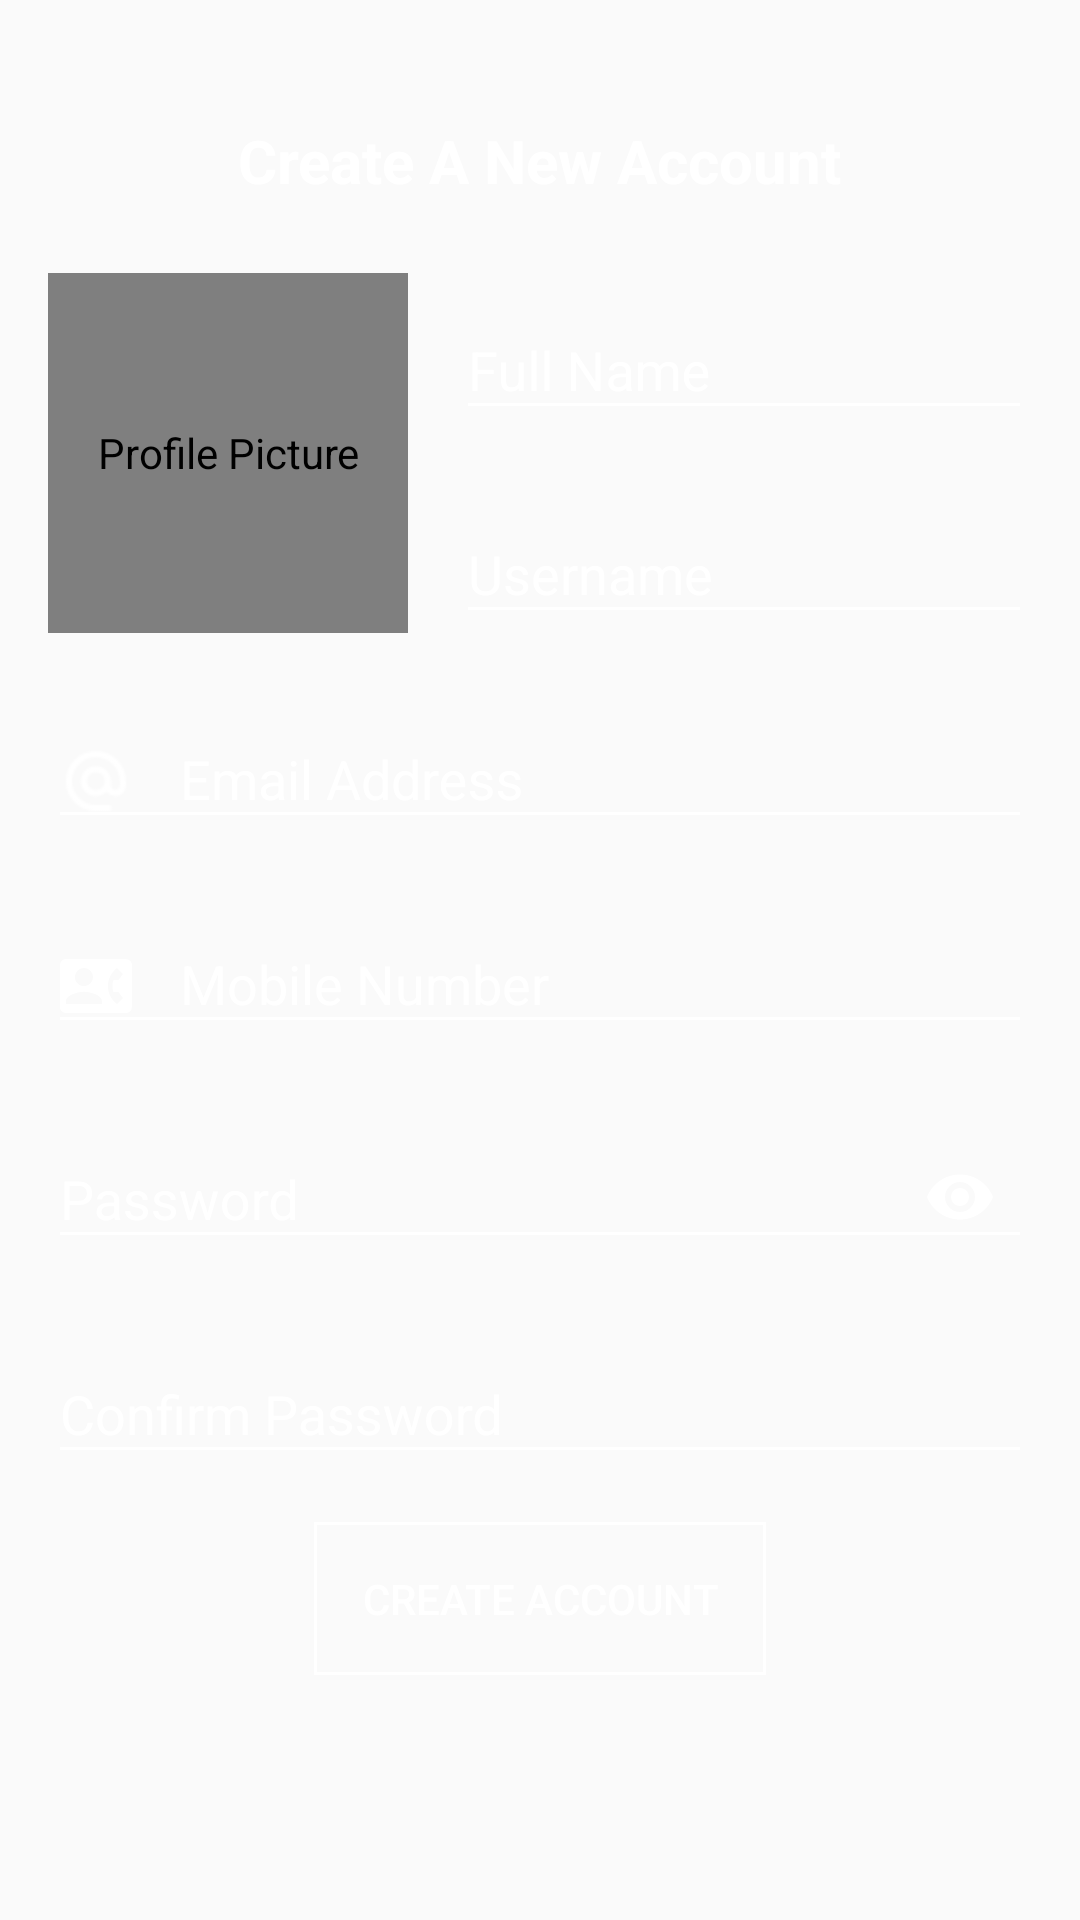

Here is an Android app screen rendered from its layout file. Give the layout XML and the strings, colors and styles it references.
<!-- AndroidManifest.xml: application theme AppTheme -->
<!-- res/layout/activity_register.xml -->
<?xml version="1.0" encoding="utf-8"?>
<androidx.constraintlayout.widget.ConstraintLayout xmlns:android="http://schemas.android.com/apk/res/android"
    xmlns:app="http://schemas.android.com/apk/res-auto"
    xmlns:tools="http://schemas.android.com/tools"
    android:layout_width="match_parent"
    android:layout_height="match_parent"
    android:id="@+id/register_layout"
    android:background="@drawable/background"
    tools:context=".activity.RegisterActivity">

    <Button
        android:id="@+id/bt_reg_create"
        android:layout_width="wrap_content"
        android:layout_height="wrap_content"
        android:layout_marginStart="16dp"
        android:layout_marginTop="16dp"
        android:layout_marginEnd="16dp"
        android:background="@drawable/custom_button"
        android:padding="16dp"
        android:text="@string/create_account"
        android:textColor="#fff"
        app:layout_constraintEnd_toEndOf="parent"
        app:layout_constraintStart_toStartOf="parent"
        app:layout_constraintTop_toBottomOf="@+id/til_reg_confirm_password" />

    <ProgressBar
        android:id="@+id/pb_register"
        style="?android:attr/progressBarStyleHorizontal"
        android:layout_width="fill_parent"
        android:layout_height="wrap_content"
        android:backgroundTint="@color/colorAccent"
        android:clickable="false"
        android:indeterminate="true"
        android:indeterminateTint="@color/colorAccent"
        android:max="100"
        android:visibility="invisible"
        app:layout_constraintEnd_toEndOf="parent"
        app:layout_constraintStart_toStartOf="parent"
        app:layout_constraintTop_toTopOf="parent" />

    <TextView
        android:id="@+id/textView2"
        android:layout_width="wrap_content"
        android:layout_height="wrap_content"
        android:layout_marginTop="24dp"
        android:text="@string/create_a_new_account"
        android:textColor="#fff"
        android:textSize="20sp"
        android:textStyle="bold"
        app:layout_constraintEnd_toEndOf="parent"
        app:layout_constraintStart_toStartOf="parent"
        app:layout_constraintTop_toBottomOf="@id/pb_register" />


    <com.google.android.material.textfield.TextInputLayout
        android:id="@+id/til_reg_name"
        android:layout_width="0dp"
        android:layout_height="wrap_content"
        android:layout_marginStart="16dp"
        android:layout_marginTop="24dp"
        android:layout_marginEnd="16dp"
        app:layout_constraintEnd_toEndOf="parent"
        app:layout_constraintStart_toEndOf="@+id/iv_reg_profile_picture"
        app:layout_constraintTop_toBottomOf="@+id/textView2">

        <com.google.android.material.textfield.TextInputEditText
            android:layout_width="match_parent"
            android:layout_height="wrap_content"
            android:drawableStart="@drawable/ic_user"
            android:drawablePadding="16dp"
            android:hint="@string/full_name"
            android:textColor="#fff"
            android:textColorHint="#fff" />
    </com.google.android.material.textfield.TextInputLayout>

    <com.google.android.material.textfield.TextInputLayout
        android:id="@+id/til_reg_username"
        android:layout_width="0dp"
        android:layout_height="wrap_content"
        android:layout_marginStart="16dp"
        android:layout_marginTop="16dp"
        android:layout_marginEnd="16dp"
        app:layout_constraintBottom_toBottomOf="@+id/iv_reg_profile_picture"
        app:layout_constraintEnd_toEndOf="parent"
        app:layout_constraintStart_toEndOf="@+id/iv_reg_profile_picture"
        app:layout_constraintTop_toBottomOf="@+id/til_reg_name">

        <com.google.android.material.textfield.TextInputEditText
            android:layout_width="match_parent"
            android:layout_height="wrap_content"
            android:drawableStart="@drawable/ic_user"
            android:drawablePadding="16dp"
            android:hint="@string/username"
            android:textColor="#fff"
            android:textColorHint="#fff" />
    </com.google.android.material.textfield.TextInputLayout>

    <com.google.android.material.textfield.TextInputLayout
        android:id="@+id/til_reg_email"
        android:layout_width="match_parent"
        android:layout_height="wrap_content"
        android:layout_marginStart="16dp"
        android:layout_marginTop="16dp"
        android:layout_marginEnd="16dp"
        app:layout_constraintEnd_toEndOf="parent"
        app:layout_constraintStart_toStartOf="parent"
        app:layout_constraintTop_toBottomOf="@+id/til_reg_username">

        <com.google.android.material.textfield.TextInputEditText
            android:layout_width="match_parent"
            android:layout_height="wrap_content"
            android:drawableStart="@drawable/baseline_alternate_email_white_24"
            android:drawablePadding="16dp"
            android:hint="@string/email_address"
            android:inputType="textEmailAddress"
            android:textColor="#fff"
            android:textColorHint="#fff" />
    </com.google.android.material.textfield.TextInputLayout>

    <com.google.android.material.textfield.TextInputLayout
        android:id="@+id/til_reg_mobile"
        android:layout_width="match_parent"
        android:layout_height="wrap_content"
        android:layout_marginStart="16dp"
        android:layout_marginTop="16dp"
        android:layout_marginEnd="16dp"
        app:layout_constraintEnd_toEndOf="parent"
        app:layout_constraintStart_toStartOf="parent"
        app:layout_constraintTop_toBottomOf="@+id/til_reg_email">

        <com.google.android.material.textfield.TextInputEditText
            android:layout_width="match_parent"
            android:layout_height="wrap_content"
            android:drawableStart="@drawable/baseline_contact_phone_white_24"
            android:drawablePadding="16dp"
            android:hint="@string/mobile_number"
            android:inputType="phone"
            android:textColor="#fff"
            android:textColorHint="#fff" />
    </com.google.android.material.textfield.TextInputLayout>

    <com.google.android.material.textfield.TextInputLayout
        android:id="@+id/til_reg_password"
        android:layout_width="match_parent"
        android:layout_height="wrap_content"
        android:layout_marginStart="16dp"
        android:layout_marginTop="16dp"
        android:layout_marginEnd="16dp"
        app:passwordToggleEnabled="true"
        app:passwordToggleTint="@color/colorAccent"
        app:layout_constraintEnd_toEndOf="parent"
        app:layout_constraintStart_toStartOf="parent"
        app:layout_constraintTop_toBottomOf="@+id/til_reg_mobile">

        <com.google.android.material.textfield.TextInputEditText
            android:layout_width="match_parent"
            android:layout_height="wrap_content"
            android:drawableStart="@drawable/ic_password"
            android:drawablePadding="16dp"
            android:hint="@string/password"
            android:inputType="textPassword"
            android:textColor="#fff"
            android:textColorHint="#fff" />
    </com.google.android.material.textfield.TextInputLayout>

    <com.google.android.material.textfield.TextInputLayout
        android:id="@+id/til_reg_confirm_password"
        android:layout_width="match_parent"
        android:layout_height="wrap_content"
        android:layout_marginStart="16dp"
        android:layout_marginTop="16dp"
        android:layout_marginEnd="16dp"
        app:layout_constraintEnd_toEndOf="parent"
        app:layout_constraintStart_toStartOf="parent"
        app:layout_constraintTop_toBottomOf="@+id/til_reg_password">

        <com.google.android.material.textfield.TextInputEditText
            android:layout_width="match_parent"
            android:layout_height="wrap_content"
            android:drawableStart="@drawable/ic_password"
            android:drawablePadding="16dp"
            android:hint="@string/confirm_password"
            android:inputType="textPassword"
            android:textColor="#fff"
            android:textColorHint="#fff" />
    </com.google.android.material.textfield.TextInputLayout>

    <de.hdodenhof.circleimageview.CircleImageView
        android:id="@+id/iv_reg_profile_picture"
        android:layout_width="120dp"
        android:layout_height="120dp"
        android:layout_marginStart="16dp"
        android:layout_marginTop="24dp"
        android:contentDescription="@string/profile_picture"
        android:src="@drawable/profile_img"
        app:layout_constraintStart_toStartOf="parent"
        app:layout_constraintTop_toBottomOf="@+id/textView2"
        tools:srcCompat="@tools:sample/avatars" />

</androidx.constraintlayout.widget.ConstraintLayout>
<!-- resources referenced by this layout -->
<resources>
  <color name="colorAccent">#FFFFFF</color>
  <!-- drawable baseline_alternate_email_white_24: png bitmap (drawable-hdpi, 602 bytes) -->
  <!-- drawable baseline_contact_phone_white_24: png bitmap (drawable-mdpi, 283 bytes) -->
  <!-- drawable custom_button (drawable) -->
  <?xml version="1.0" encoding="utf-8"?>
  <selector xmlns:android="http://schemas.android.com/apk/res/android">
      <item android:drawable="@drawable/button_pressed"
          android:state_pressed="true" />
      <item android:drawable="@drawable/button_default"
          android:state_focused="true" />
      <item android:drawable="@drawable/button_default" />
  </selector>
  <!-- drawable profile_img: png bitmap (drawable, 15864 bytes) -->
  <string name="confirm_password">Confirm Password</string>
  <string name="create_a_new_account">Create A New Account</string>
  <string name="create_account">Create Account</string>
  <string name="email_address">Email Address</string>
  <string name="full_name">Full Name</string>
  <string name="mobile_number">Mobile Number</string>
  <string name="password">Password</string>
  <string name="profile_picture">Profile Picture</string>
  <string name="username">Username</string>
  <style name="AppTheme" parent="Theme.AppCompat.Light.NoActionBar">
          
          <item name="colorPrimary">@color/colorPrimary</item>
          <item name="colorPrimaryDark">@color/colorPrimaryDark</item>
          <item name="colorAccent">@color/colorAccent</item>
  
          <item name="colorControlNormal">@color/colorAccent</item>
          <item name="colorControlActivated">@color/colorAccent</item>
          <item name="colorControlHighlight">@color/colorHighlight</item>
          <item name="android:textColorHint">@color/colorAccent</item>
      </style>
  <!-- drawable button_pressed (drawable) -->
  <?xml version="1.0" encoding="utf-8"?>
  <shape xmlns:android="http://schemas.android.com/apk/res/android"
      android:shape="rectangle" >
  
      <solid android:color="#0000" />
  
      <stroke
          android:width="5dp"
          android:color="#fff" />
  
  </shape>
  <!-- drawable button_default (drawable) -->
  <?xml version="1.0" encoding="utf-8"?>
  <shape xmlns:android="http://schemas.android.com/apk/res/android"
      android:shape="rectangle" >
  
      <solid android:color="#0000" />
  
      <stroke
          android:width="1dp"
          android:color="#fff" />
  
  </shape>
  <color name="colorPrimary">#008577</color>
  <color name="colorPrimaryDark">#00574B</color>
  <color name="colorHighlight">#000000</color>
</resources>
